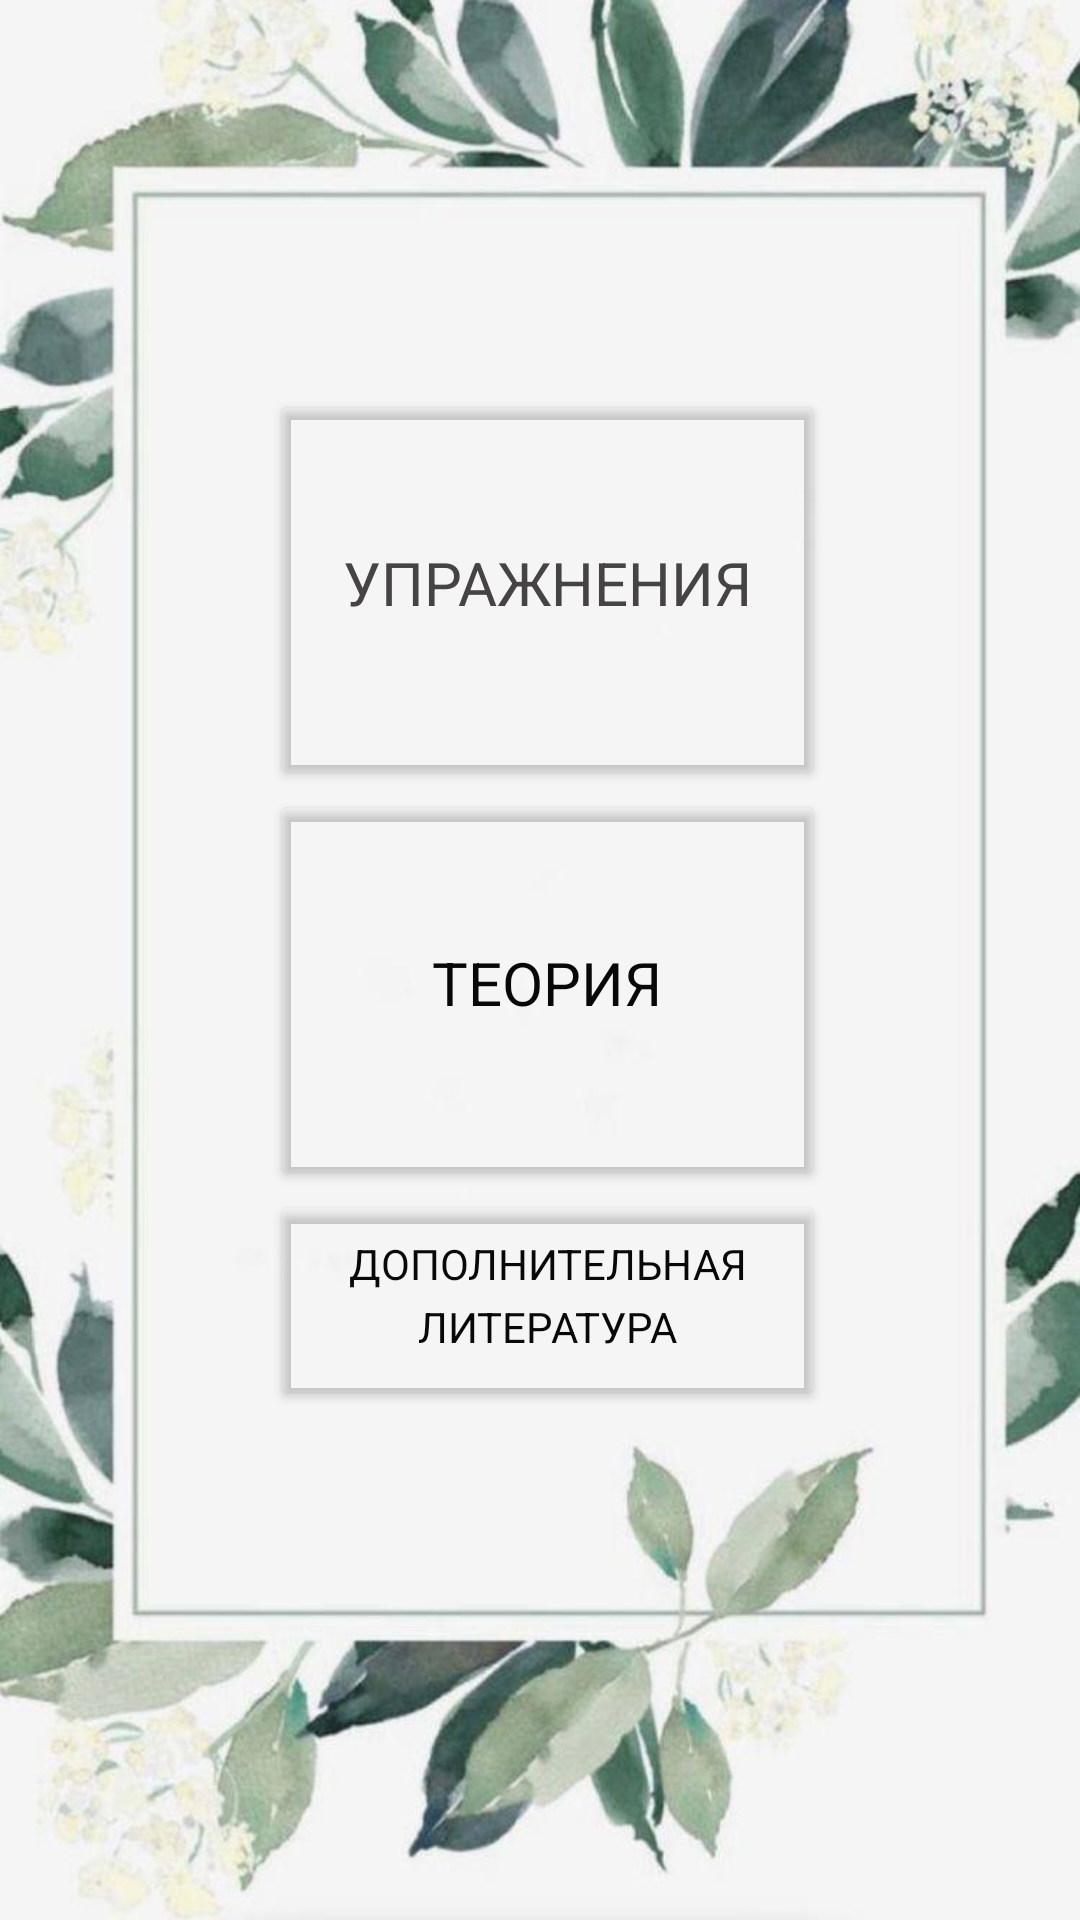

Write the Android layout XML for this screen, with the resource values it uses.
<!-- AndroidManifest.xml: application theme Theme.AppCompat.Light -->
<!-- res/layout/fragment_main.xml -->
<?xml version="1.0" encoding="utf-8"?>
<FrameLayout xmlns:android="http://schemas.android.com/apk/res/android"
    xmlns:app="http://schemas.android.com/apk/res-auto"
    xmlns:tools="http://schemas.android.com/tools"
    android:layout_width="match_parent"
    android:layout_height="match_parent"
    tools:context=".fragments.MainFragment"
    android:background="@drawable/main_background"
    android:id="@+id/main_fragment">

    <LinearLayout
        android:layout_width="match_parent"
        android:layout_height="match_parent"
        android:layout_marginLeft="90dp"
        android:layout_marginTop="130dp"
        android:layout_marginRight="85dp"
        android:layout_marginBottom="170dp"
        android:orientation="vertical"
        android:weightSum="3">

        <Button
            android:id="@+id/exercisesBtn"
            android:layout_width="match_parent"
            android:layout_height="150dp"
            android:layout_weight="1"
            android:backgroundTint="#00FFFFFF"
            android:fontFamily="casual"
            android:onClick="onChange"
            android:text="Упражнения"
            android:textColor="#454343"
            android:textSize="20sp"
            app:rippleColor="#FFFFFF"
            app:strokeColor="@color/white"
            app:strokeWidth="0dp" />

        <Button
            android:id="@+id/theoryBtn"
            android:layout_width="match_parent"
            android:layout_height="150dp"
            android:layout_weight="1"
            android:backgroundTint="#00FFFFFF"
            android:fontFamily="casual"
            android:onClick="onChange"
            android:text="Теория"
            android:textColor="#090808"
            android:textSize="20sp"
            android:visibility="visible" />

        <Button
            android:id="@+id/othersBtn"
            android:layout_width="match_parent"
            android:layout_height="90dp"
            android:layout_weight="1"
            android:backgroundTint="#00FFFFFF"
            android:fontFamily="casual"
            android:onClick="onChange"
            android:text="Дополнительная литература"
            android:textColor="#090808"
            android:visibility="visible" />
    </LinearLayout>
</FrameLayout>
<!-- resources referenced by this layout -->
<resources>
  <!-- drawable main_background: jpg bitmap (drawable-v24, 43670 bytes) -->
  <!-- not gathered from this repository: default colours our renderer supplied (Android Studio template values) -->
  <color name="white">#FFFFFFFF</color>
</resources>
